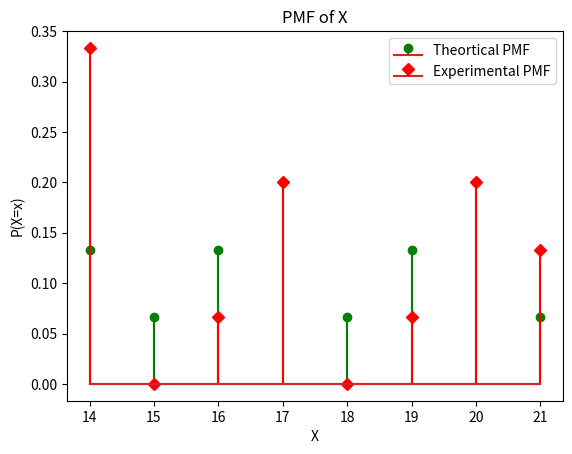

Reproduce this figure in Python.
import numpy as np
import matplotlib.pyplot as plt
import random


X=[14,15,16,17,18,19,20,21]
P=[0.133,0.0667,0.133,0.2,0.0667,0.133,0.2,0.0667]
plt.stem(X,P,linefmt='green',label='Theortical PMF')

x=[]
P=[]
for i in range(15):
    x.append(random.randint(14,21))
for i in range(8):
    c=0
    for j in range(15):
        if x[j]==14+i:
            c=c+1
    prob=c*(1/15)
    P.append(prob)
plt.stem(X,P,linefmt='red',markerfmt='D',label='Experimental PMF')
plt.xlabel('X')
plt.ylabel('P(X=x)')
plt.title('PMF of X')
plt.legend()
plt.show()  
  
        
    